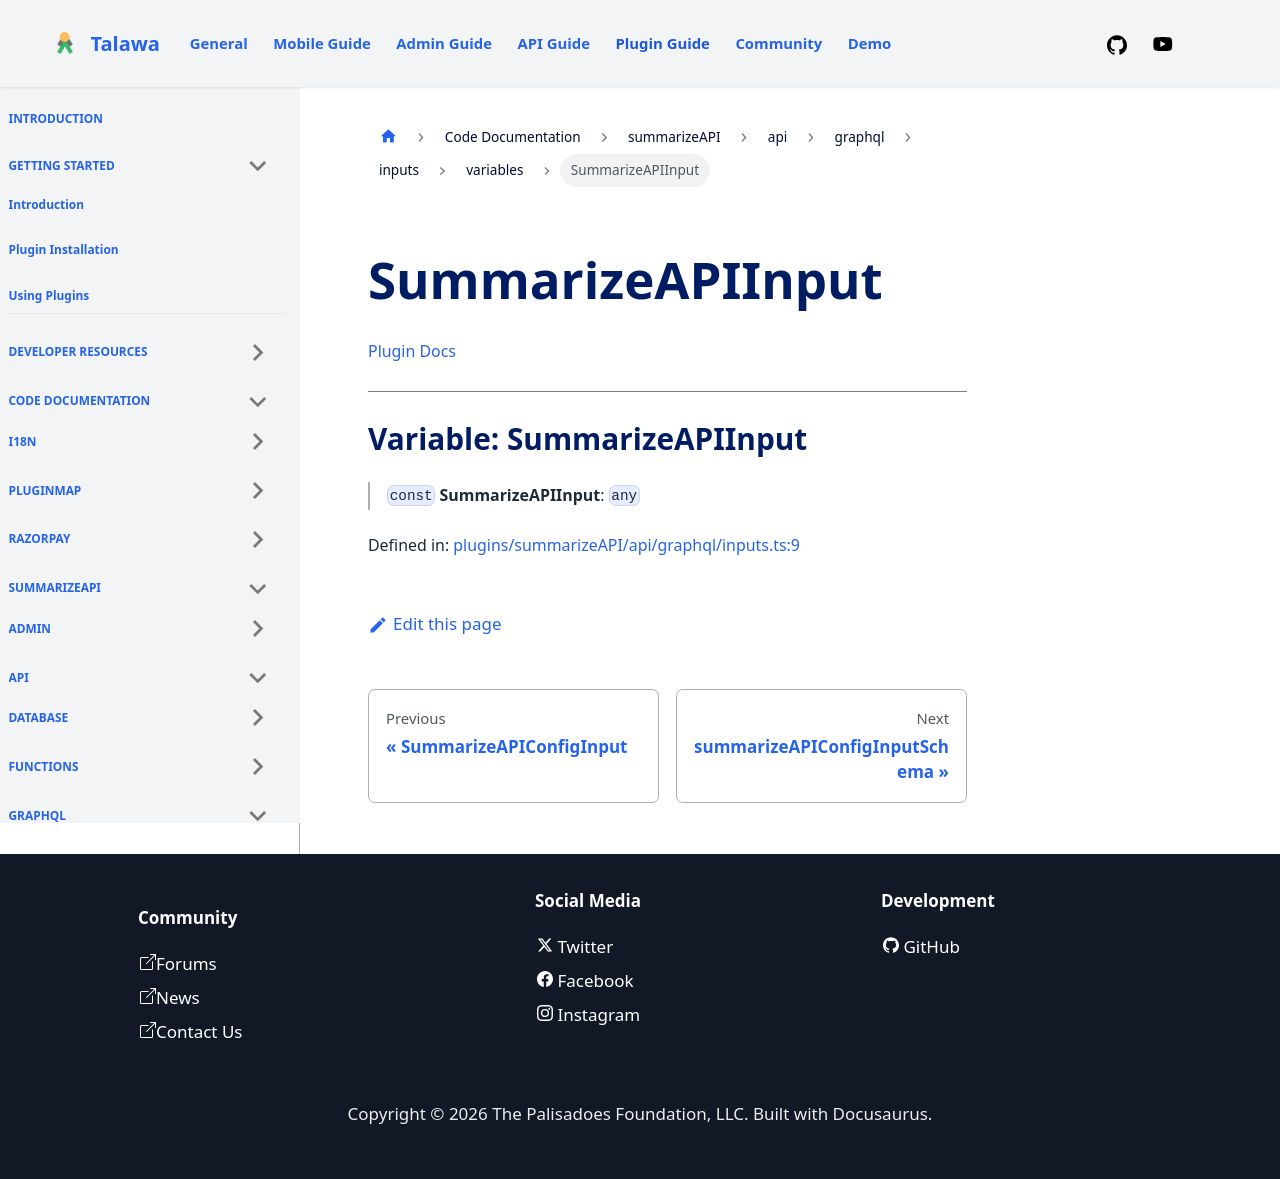

repository: PalisadoesFoundation/talawa-plugin · page: docs/auto-docs/summarizeAPI/api/graphql/inputs/variables/SummarizeAPIInput/index.html · generator: docusaurus

[Plugin Docs](/)

***

# Variable: SummarizeAPIInput

> `const` **SummarizeAPIInput**: `any`

Defined in: [plugins/summarizeAPI/api/graphql/inputs.ts:9](https://github.com/PalisadoesFoundation/talawa-plugin/tree/main/plugins/summarizeAPI/api/graphql/inputs.ts#L9)
